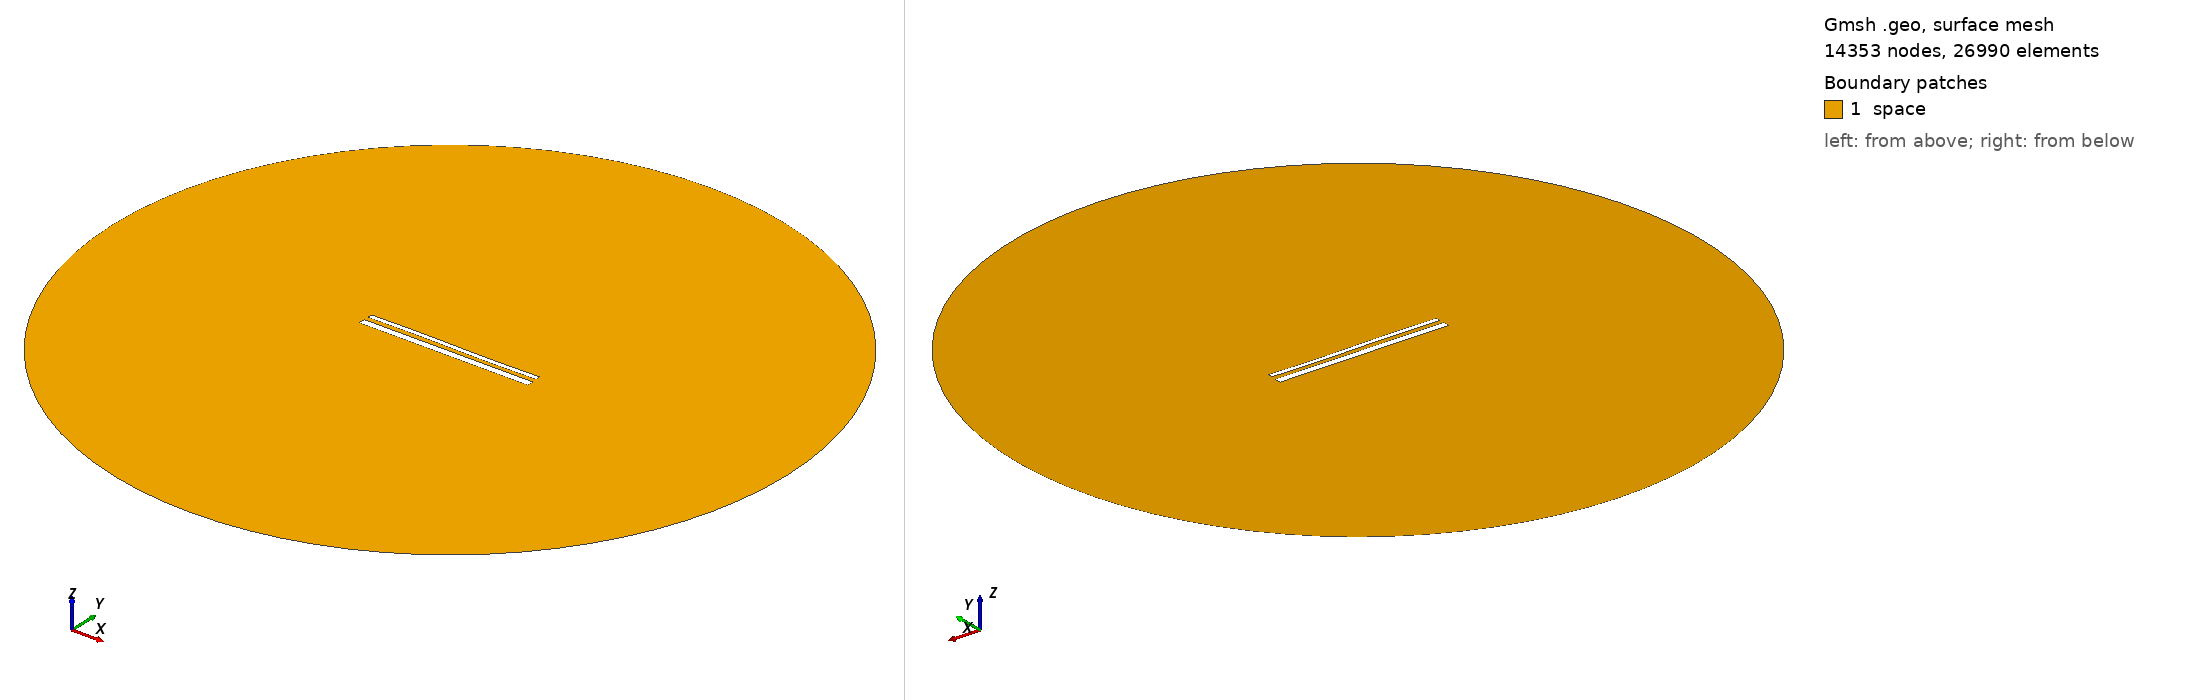

Gmsh geometry script, surface-meshed: 14353 nodes, 26990 surface elements. Boundary patches (legend numbers): 1 space. Left view from above one corner, right view from below the opposite corner. Legend entries are the model's physical surfaces. The drawing asked Gmsh for element sizes between 1% and 20% of the model's largest extent; the script's own settings can give other sizes.

=== 15198.geo (drawn) ===
//---------------------------------------
// Geometry kernel
//---------------------------------------

SetFactory("OpenCASCADE");



//---------------------------------------
// Parameters of the geometry
//---------------------------------------

// Overetch of the upper plate
overetch = 0.5;

// Distance between the plates
distance = 2.5;

// Discretization over the x axis (for the deformation)
nx = 50; 

// Length of the plate
L = 100 - overetch; 

// Number of modes
n = 4; 

// 1st mode coefficient
coeff(1) = -0.075;
beta(1) = 0.596864 * 3.1415926535 / L;

// 2nd mode coefficient
coeff(2) = 0.0;
beta(2) = 1.49418 * 3.1415926535 / L;

// 3rd mode coefficient
coeff(3) = 0.15;
beta(3) = 2.50025 * 3.1415926535 / L;

// 4th mode coefficient
coeff(4) = 0.0;
beta(4) = 3.49999 * 3.1415926535 / L;



//---------------------------------------
// Upper plate (deformed rectangle)
//---------------------------------------

// Coordiantes of the upper plate
xmin = -50;
xmax = 50 - overetch;

// Height of the upper plate
yheight = 4 - 2 * overetch;

// Indexes of the points
UpperID[] = {};
LowerID[] = {};
LeftID[] = {};
RightID[] = {};

// Point index
p = 1;

// Horizontal edges
For i In {1:nx}
    x = xmin + (i-1)*(xmax - xmin)/(nx-1);

    y_bottom = distance / 2 + overetch;
    For j In {1:n}
        C = (Cosh(beta(j)*L) + Cos(beta(j)*L)) / (Sinh(beta(j)*L) + Sin(beta(j)*L));
        y_bottom  = y_bottom + coeff(j) * (Cosh(beta(j)*(x+50)) - Cos(beta(j)*(x+50)) - C * (Sinh(beta(j)*(x+50)) - Sin(beta(j)*(x+50))));
    EndFor

    y_top = y_bottom + yheight;

    Point(p) = {x, y_top, 0, 1.0};
    UpperID[i] = p;
    p = p + 1;

    Point(p) = {x, y_bottom, 0, 1.0};
    LowerID[i] = p;
    p = p + 1;
EndFor

// Create point lists
UpperPts[] = {}; LowerPts[] = {};
For i In {1:nx}
  UpperPts[] += {UpperID[i]};
  LowerPts[] += {LowerID[i]};
EndFor

// Build splines
Spline(1) = {UpperPts[]};
Spline(2) = {LowerPts[]};
Line(3) = {LowerPts[nx-1], UpperPts[nx-1]};
Line(4) = {LowerPts[0], UpperPts[0]};

// Build the plane surface
Curve Loop(1) = {2, 3, -1, -4};
Plane Surface(1) = {1};



//---------------------------------------
// Lower plate (rectangle)
//---------------------------------------

// Vertices
Point(1001) = {-50, -1, 0, 1.0};
Point(1002) = { 50, -1, 0, 1.0};
Point(1003) = { 50,  -5, 0, 1.0};
Point(1004) = {-50,  -5, 0, 1.0};

// Edges
Line(5) = {1001, 1002};
Line(6) = {1002, 1003};
Line(7) = {1003, 1004};
Line(8) = {1004, 1001};

// Plane surface
Line Loop(2) = {5, 6, 7, 8};
Plane Surface(2) = {2}; 



//---------------------------------------
// Outer (fictious) boundary
//---------------------------------------

// Points
Point(1005) = {0, 0, 0};       // Center
Point(1006) = {200, 0, 0};     // Start point
Point(1007) = {0, 200, 0};     // 90 degrees
Point(1008) = {-200, 0, 0};    // 180 degrees
Point(1009) = {0, -200, 0};    // 270 degrees

// Circle arcs (each needs start, center, end)
Circle(9) = {1006, 1005, 1007};
Circle(10) = {1007, 1005, 1008};
Circle(11) = {1008, 1005, 1009};
Circle(12) = {1009, 1005, 1006};

// Plane surface for the entire domain
Curve Loop(3) = {9, 10, 11, 12};
Surface(3) = {3};

// Subtract the plates from the whole domain to obtain the actual domain where we want to solve the equations
BooleanDifference{ Surface{3}; Delete; }{ Surface{1}; Surface{2}; Delete; }




//---------------------------------------
// Transfinite Lines/Curves
//---------------------------------------

// Set the number of points on the boundaries
r = 7;

// Plates
Transfinite Curve {1, 2} = 50*r Using Progression 1;
Transfinite Curve {3, 4} = 2*r Using Progression 1;
Transfinite Line {5, 7} = 50*r Using Progression 1;
Transfinite Line {6, 8} = 2*r Using Progression 1;

// Outer boundary
Transfinite Line {9, 10, 11, 12} = 20 Using Progression 1;



//---------------------------------------
// Physical groups
//---------------------------------------                

// Physical curves (boundaries)
Physical Line("force_segment", 10) = {2};
Physical Line("upper_plate", 11) = {1, 3, 4};
Physical Line("lower_plate", 12) = {5, 6, 7, 8};
Physical Line("boundary", 20) = {9, 10, 11, 12};

// Physical Surfaces
Physical Surface("space", 30) = {3};



//---------------------------------------
// 6. Generate the Mesh
//---------------------------------------

// 2D mesh generation
Mesh 2;
